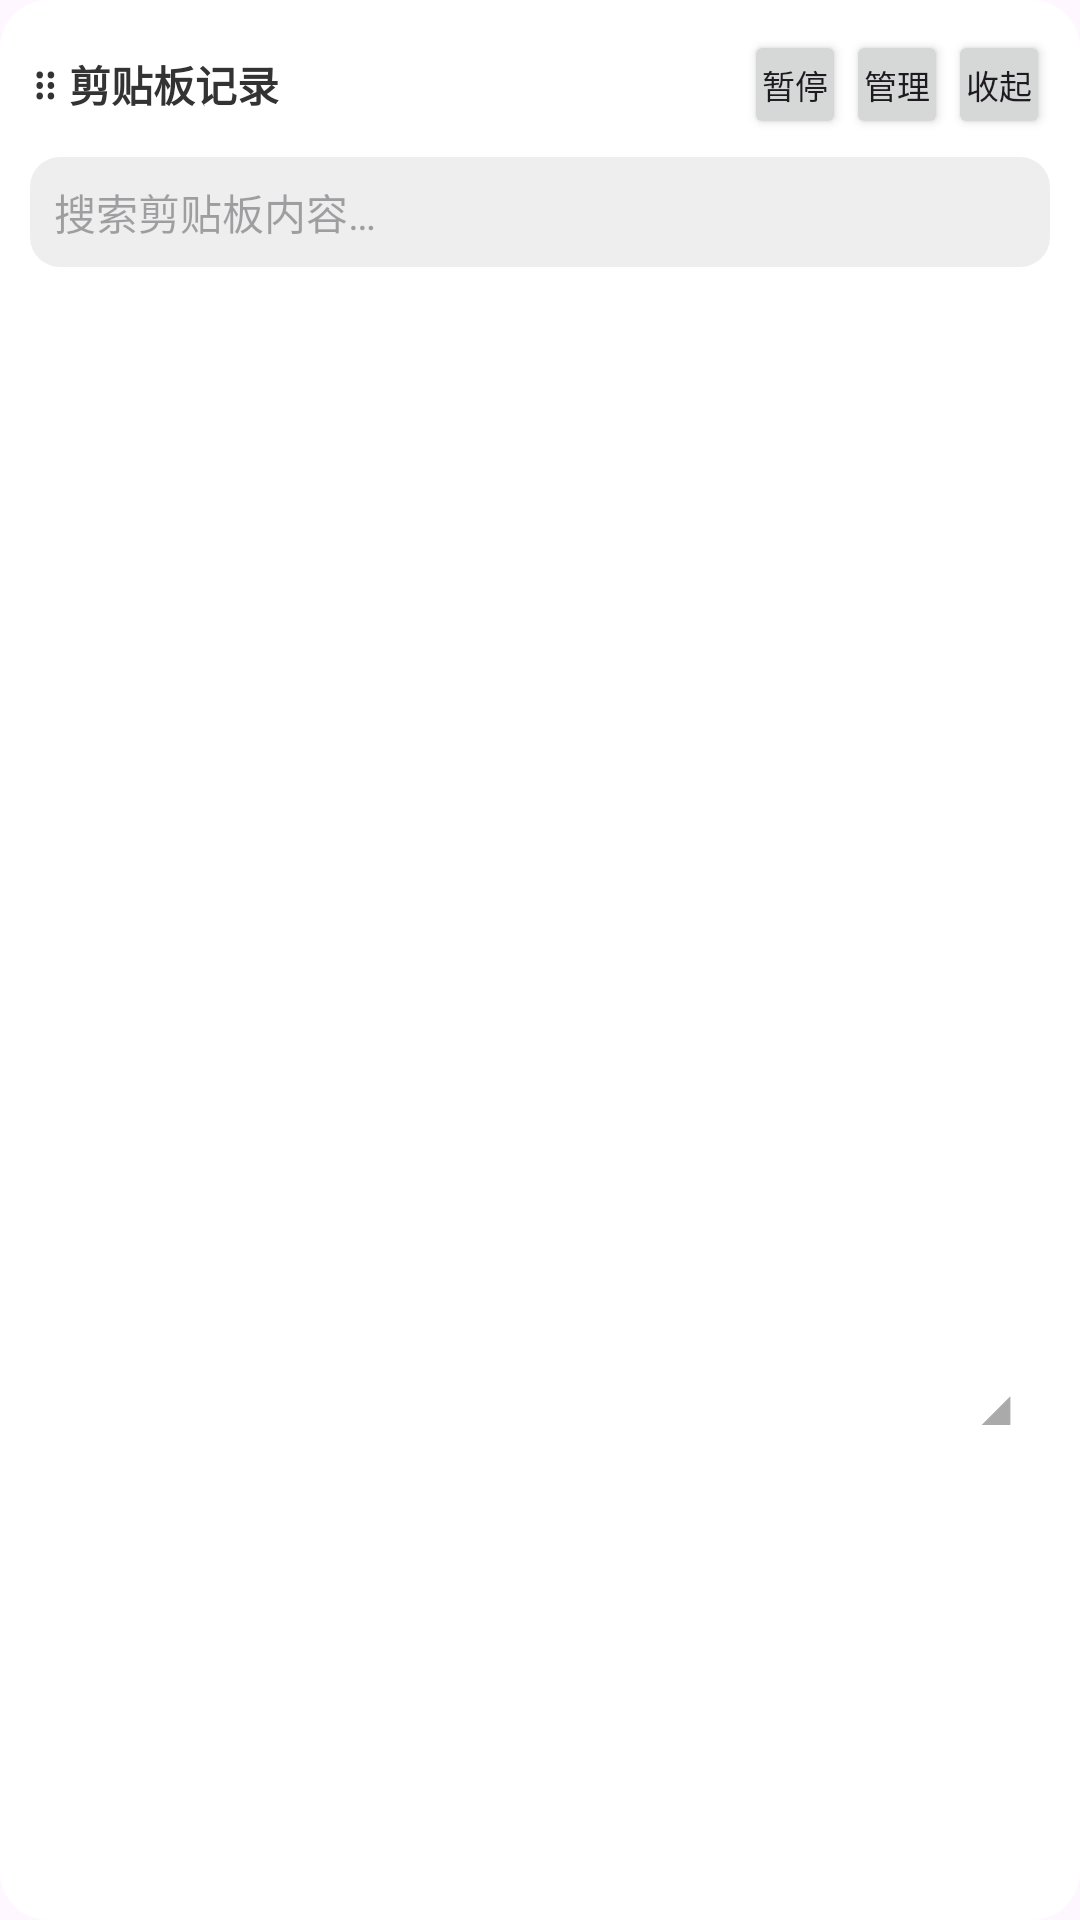

Layout XML and referenced resources for this Android screen:
<!-- AndroidManifest.xml: application theme Theme.ClipDitto -->
<!-- res/layout/view_floating_panel.xml -->
<?xml version="1.0" encoding="utf-8"?>
<LinearLayout xmlns:android="http://schemas.android.com/apk/res/android"
    android:layout_width="match_parent"
    android:layout_height="wrap_content"
    android:background="@drawable/bg_panel"
    android:orientation="vertical"
    android:padding="10dp">

    
    <LinearLayout
        android:id="@+id/panelHeader"
        android:layout_width="match_parent"
        android:layout_height="wrap_content"
        android:gravity="center_vertical"
        android:orientation="horizontal">

        <TextView
            android:layout_width="0dp"
            android:layout_height="wrap_content"
            android:layout_weight="1"
            android:ellipsize="end"
            android:singleLine="true"
            android:text="⠿ 剪贴板记录"
            android:textColor="#333333"
            android:textSize="14sp"
            android:textStyle="bold" />

        <Button
            android:id="@+id/btnPanelMonitor"
            android:layout_width="wrap_content"
            android:layout_height="wrap_content"
            android:minWidth="0dp"
            android:minHeight="0dp"
            android:paddingHorizontal="6dp"
            android:singleLine="true"
            android:text="暂停"
            android:textSize="11sp" />

        <Button
            android:id="@+id/btnPanelApp"
            android:layout_width="wrap_content"
            android:layout_height="wrap_content"
            android:minWidth="0dp"
            android:minHeight="0dp"
            android:paddingHorizontal="6dp"
            android:singleLine="true"
            android:text="管理"
            android:textSize="11sp" />

        <Button
            android:id="@+id/btnPanelClose"
            android:layout_width="wrap_content"
            android:layout_height="wrap_content"
            android:minWidth="0dp"
            android:minHeight="0dp"
            android:paddingHorizontal="6dp"
            android:singleLine="true"
            android:text="收起"
            android:textSize="11sp" />
    </LinearLayout>

    <EditText
        android:id="@+id/etPanelSearch"
        android:layout_width="match_parent"
        android:layout_height="wrap_content"
        android:layout_marginTop="6dp"
        android:background="@drawable/bg_item"
        android:hint="搜索剪贴板内容…"
        android:imeOptions="actionSearch"
        android:inputType="text"
        android:maxLines="1"
        android:padding="8dp"
        android:textSize="14sp" />

    <TextView
        android:id="@+id/tvPanelEmpty"
        android:layout_width="match_parent"
        android:layout_height="wrap_content"
        android:gravity="center"
        android:padding="24dp"
        android:text="暂无记录"
        android:textColor="#888888"
        android:visibility="gone" />

    <androidx.recyclerview.widget.RecyclerView
        android:id="@+id/panelRecycler"
        android:layout_width="match_parent"
        android:layout_height="360dp"
        android:layout_marginTop="6dp"
        android:clipToPadding="false" />

    
    <FrameLayout
        android:layout_width="match_parent"
        android:layout_height="wrap_content">

        <TextView
            android:id="@+id/panelResize"
            android:layout_width="36dp"
            android:layout_height="28dp"
            android:layout_gravity="end"
            android:gravity="center"
            android:text="◢"
            android:textColor="#AAAAAA"
            android:textSize="16sp" />
    </FrameLayout>
</LinearLayout>
<!-- resources referenced by this layout -->
<resources>
  <!-- drawable bg_item (drawable) -->
  <?xml version="1.0" encoding="utf-8"?>
  <shape xmlns:android="http://schemas.android.com/apk/res/android" android:shape="rectangle">
      <solid android:color="#EEEEEE" />
      <corners android:radius="10dp" />
      <padding android:left="8dp" android:top="8dp" android:right="8dp" android:bottom="8dp" />
  </shape>
  <!-- drawable bg_panel (drawable) -->
  <?xml version="1.0" encoding="utf-8"?>
  <shape xmlns:android="http://schemas.android.com/apk/res/android" android:shape="rectangle">
      <solid android:color="@color/panel_bg" />
      <corners android:radius="16dp" />
  </shape>
  <style name="Theme.ClipDitto" parent="Theme.Material3.DayNight.NoActionBar">
          <item name="colorPrimary">@color/purple_500</item>
          <item name="colorPrimaryVariant">@color/purple_700</item>
          <item name="colorSecondary">@color/teal_200</item>
          <item name="android:statusBarColor">@color/purple_700</item>
      </style>
  <color name="panel_bg">#F5FFFFFF</color>
  <color name="purple_500">#FF6750A4</color>
  <color name="purple_700">#FF4A3D8F</color>
  <color name="teal_200">#FF03DAC6</color>
</resources>
